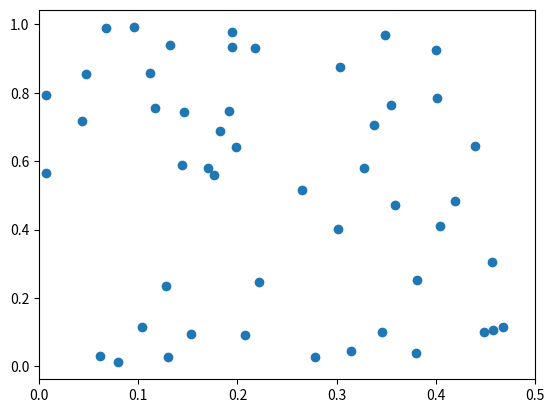

Generate this figure with matplotlib:
import numpy as np
import matplotlib.pyplot as plt

D = np.random.random((2, 100))
plt.scatter(D[0], D[1])
plt.xlim(0,0.5)
plt.show()